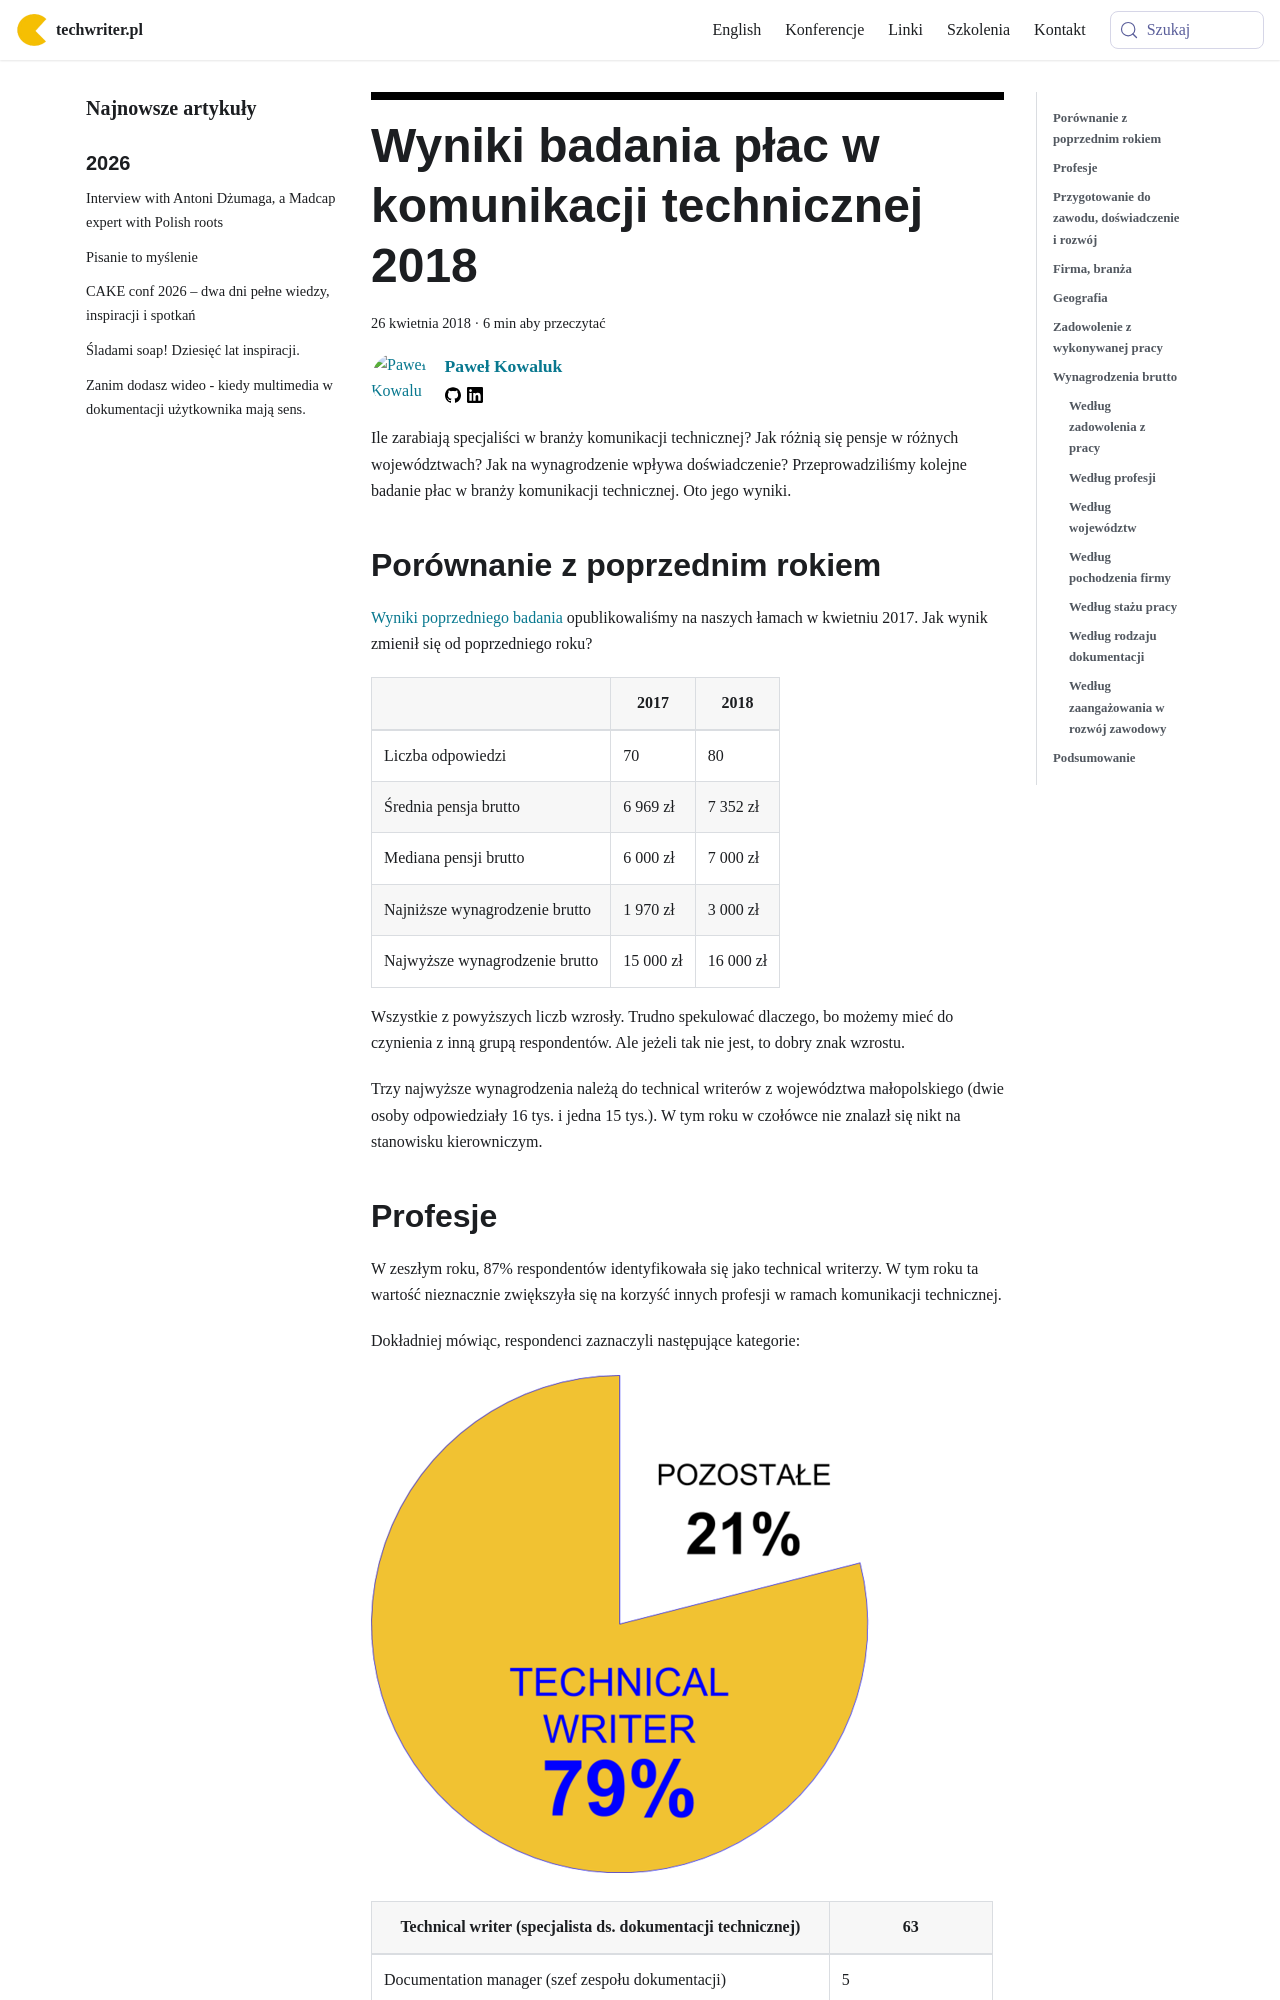

repository: techwriter-pl/techwriter-pl.github.io · page: wyniki-badania-plac-w-komunikacji-technicznej-2018/index.html · generator: docusaurus

---
title: 'Wyniki badania płac w komunikacji technicznej 2018'
authors: pensjonatus
date: '2018-04-26'
tags:
  - 'badanie-płac'
  - 'praca'
  - 'ankieta'
  - 'kariera'
  - 'społeczność'
coverImage: 'Ankieta-2018-SPLASH.png'
---

Ile zarabiają specjaliści w branży komunikacji technicznej? Jak różnią się
pensje w różnych województwach? Jak na wynagrodzenie wpływa doświadczenie?
Przeprowadziliśmy kolejne badanie płac w branży komunikacji technicznej. Oto
jego wyniki.

<!--truncate-->

## **Porównanie z poprzednim rokiem**

[Wyniki poprzedniego badania](../wyniki-badania-plac-w-komunikacji-technicznej/index.md)
opublikowaliśmy na naszych łamach w kwietniu 2017. Jak wynik zmienił się od
poprzedniego roku?

|                                | 2017      | 2018      |
| ------------------------------ | --------- | --------- |
| Liczba odpowiedzi              | 70        | 80        |
| Średnia pensja brutto          | 6 969 zł  | 7 352 zł  |
| Mediana pensji brutto          | 6 000 zł  | 7 000 zł  |
| Najniższe wynagrodzenie brutto | 1 970 zł  | 3 000 zł  |
| Najwyższe wynagrodzenie brutto | 15 000 zł | 16 000 zł |

Wszystkie z powyższych liczb wzrosły. Trudno spekulować dlaczego, bo możemy mieć
do czynienia z inną grupą respondentów. Ale jeżeli tak nie jest, to dobry znak
wzrostu.

Trzy najwyższe wynagrodzenia należą do technical writerów z województwa
małopolskiego (dwie osoby odpowiedziały 16 tys. i jedna 15 tys.). W tym roku w
czołówce nie znalazł się nikt na stanowisku kierowniczym.
